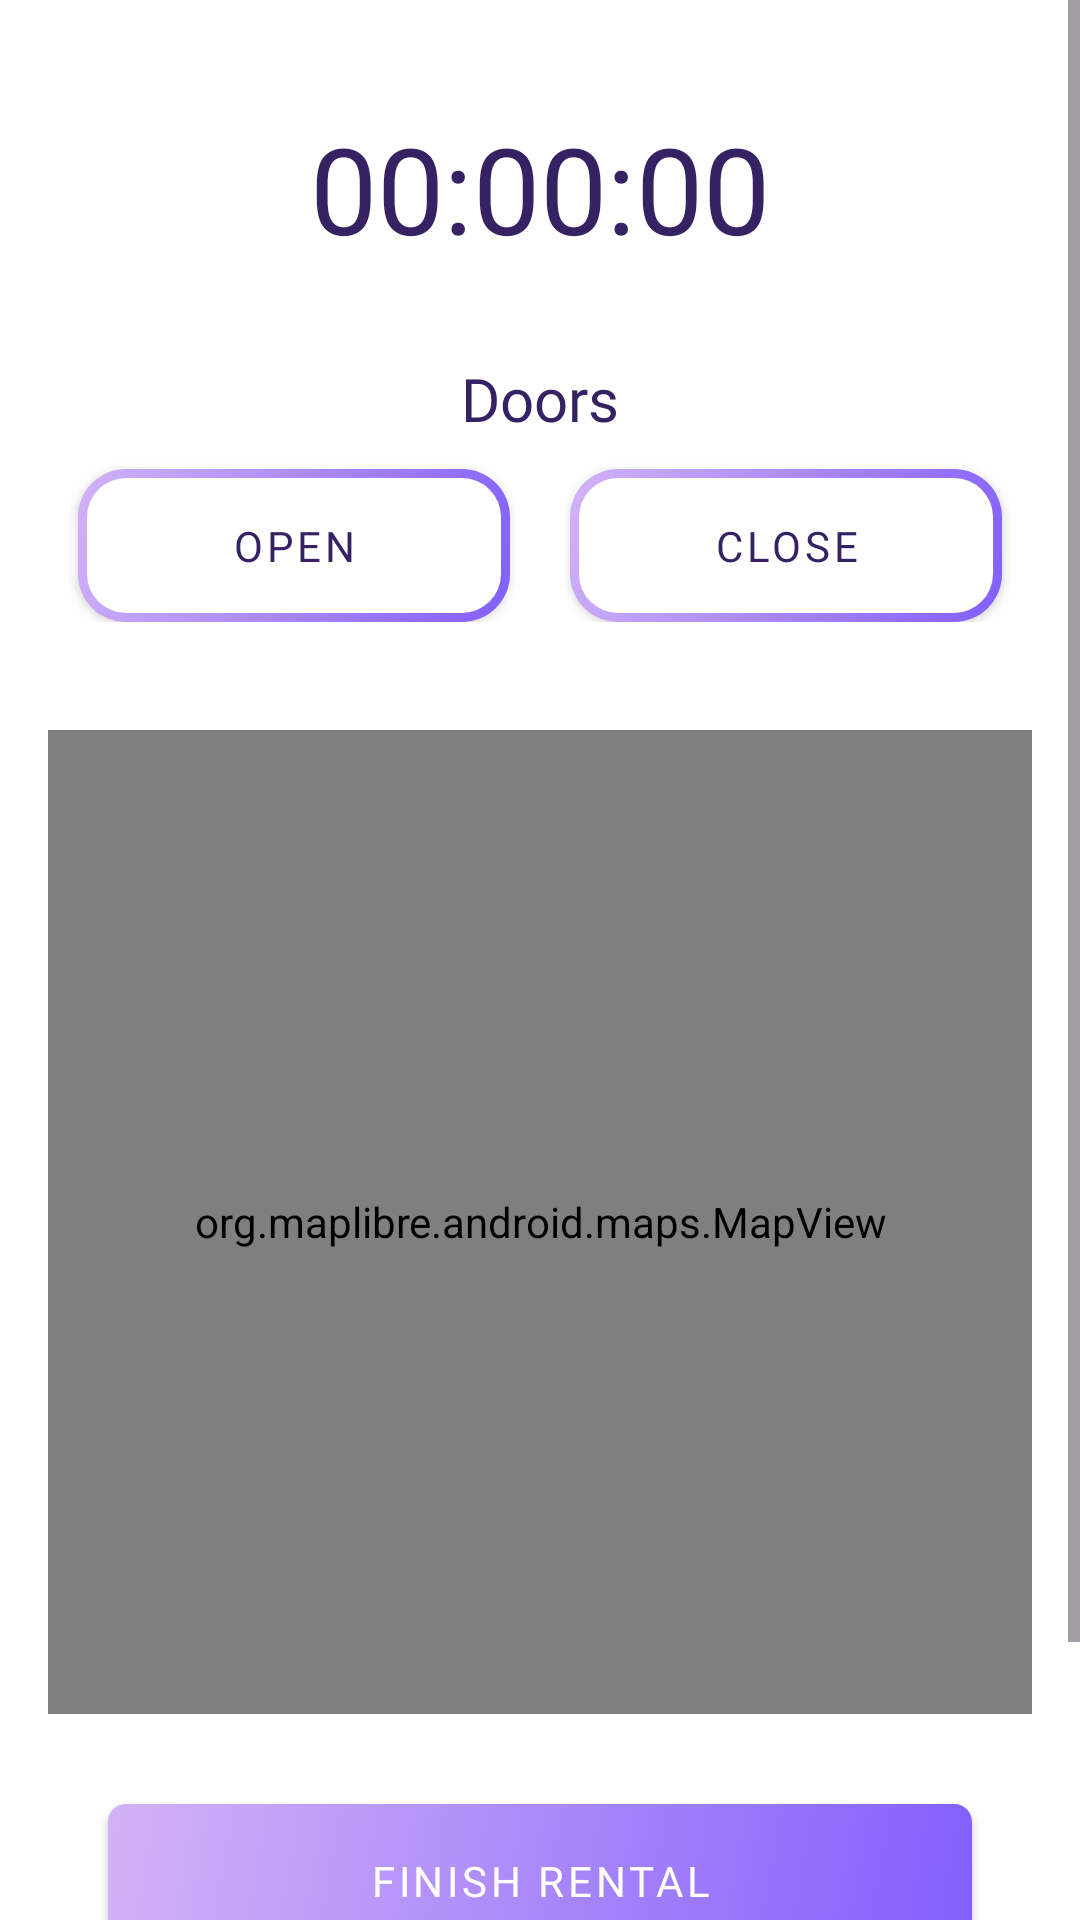

Layout XML and referenced resources for this Android screen:
<!-- AndroidManifest.xml: application theme Theme.AplikacjaProjektZespolowyPWr -->
<!-- res/layout/fragment_control.xml -->
<?xml version="1.0" encoding="utf-8"?>
<FrameLayout xmlns:android="http://schemas.android.com/apk/res/android"
    xmlns:tools="http://schemas.android.com/tools"
    android:layout_width="match_parent"
    android:layout_height="match_parent"
    xmlns:app="http://schemas.android.com/apk/res-auto"
    tools:context=".ui.fragments.ControlFragment">

    <ScrollView
        android:layout_width="match_parent"
        android:layout_height="match_parent"
        tools:ignore="UselessParent">

        <LinearLayout
            android:layout_width="match_parent"
            android:layout_height="wrap_content"
            android:orientation="vertical"
            android:padding="16dp">

            <TextView
                android:id="@+id/estimatedTime"
                android:layout_width="wrap_content"
                android:layout_height="wrap_content"
                android:layout_gravity="center"
                android:layout_marginTop="20dp"
                android:fontFamily="@font/roboto_bold"
                android:text="@string/time"
                android:textColor="@color/onBackground"
                android:textSize="40sp" />

            <TextView
                android:layout_width="wrap_content"
                android:layout_height="wrap_content"
                android:layout_gravity="center"
                android:layout_marginTop="30dp"
                android:text="@string/doors"
                android:textSize="20sp"
                android:textColor="@color/onBackground"
                android:fontFamily="@font/roboto"/>

            <LinearLayout
                android:layout_width="match_parent"
                android:layout_height="wrap_content"
                android:orientation="horizontal"
                android:gravity="center_horizontal">

                <com.google.android.material.button.MaterialButton
                    android:id="@+id/openDoorButton"
                    style="@style/Widget.MaterialComponents.Button"
                    android:layout_width="0dp"
                    android:layout_height="wrap_content"
                    android:fontFamily="@font/roboto_bold"
                    app:backgroundTint="@null"
                    android:background="@drawable/gradient_border"
                    android:textColor="@color/onBackground"
                    android:layout_marginHorizontal="10dp"
                    android:layout_marginTop="10dp"
                    android:paddingVertical="10dp"
                    android:text="@string/open_doors"
                    android:textAllCaps="true"
                    android:layout_weight="1"
                    tools:ignore="TextContrastCheck,VisualLintButtonSize" />
                <com.google.android.material.button.MaterialButton
                    android:id="@+id/closeDoorButton"
                    style="@style/Widget.MaterialComponents.Button"
                    android:layout_width="0dp"
                    android:layout_height="wrap_content"
                    android:layout_marginHorizontal="10dp"
                    android:fontFamily="@font/roboto_bold"
                    app:backgroundTint="@null"
                    android:background="@drawable/gradient_border"
                    android:textColor="@color/onBackground"
                    android:layout_marginTop="10dp"
                    android:paddingVertical="10dp"
                    android:text="@string/close_doors"
                    android:textAllCaps="true"
                    android:layout_weight="1"
                    tools:ignore="TextContrastCheck,VisualLintButtonSize" />
            </LinearLayout>

            <androidx.constraintlayout.widget.ConstraintLayout
                android:layout_width="match_parent"
                android:layout_marginTop="20dp"
                android:layout_height="match_parent">

                <org.maplibre.android.maps.MapView
                    android:id="@+id/mapView"
                    android:layout_width="match_parent"
                    android:layout_height="0dp"
                    android:layout_marginTop="16dp"
                    app:layout_constraintTop_toTopOf="parent"
                    app:layout_constraintStart_toStartOf="parent"
                    app:layout_constraintEnd_toEndOf="parent"
                    app:layout_constraintDimensionRatio="1:1"/>
            </androidx.constraintlayout.widget.ConstraintLayout>

            <com.google.android.material.button.MaterialButton
                android:id="@+id/disconnectButton"
                style="@style/Widget.MaterialComponents.Button"
                android:layout_width="match_parent"
                android:layout_height="wrap_content"
                android:layout_marginLeft="20dp"
                android:fontFamily="@font/roboto_bold"
                app:backgroundTint="@null"
                android:background="@drawable/gradient_button"
                android:layout_marginTop="30dp"
                android:layout_marginRight="20dp"
                android:paddingVertical="10dp"
                android:text="@string/end_rental"
                android:layout_marginBottom="80dp"
                android:textAllCaps="true"
                tools:ignore="TextContrastCheck,VisualLintButtonSize" />

        </LinearLayout>
    </ScrollView>

</FrameLayout>
<!-- resources referenced by this layout -->
<resources>
  <color name="onBackground">#362162</color>
  <!-- drawable gradient_border (drawable) -->
  <?xml version="1.0" encoding="utf-8"?>
  <layer-list xmlns:android="http://schemas.android.com/apk/res/android">
      <item>
          <shape android:shape="rectangle">
              <gradient
                  android:angle="135"
                  android:startColor="@color/primary"
                  android:endColor="@color/secondary"
                  android:type="linear" />
              <corners android:radius="16dp" />
          </shape>
      </item>
  
      <item android:left="3dp" android:top="3dp" android:right="3dp" android:bottom="3dp">
          <shape android:shape="rectangle">
              <solid android:color="@color/background" />
              <corners android:radius="13dp" />
          </shape>
      </item>
  </layer-list>
  <!-- drawable gradient_button (drawable) -->
  <?xml version="1.0" encoding="utf-8"?>
  <shape xmlns:android="http://schemas.android.com/apk/res/android" android:shape="rectangle" >
      <gradient
          android:startColor="@color/primary"
          android:endColor="@color/secondary"
          android:angle="135"/>
      <corners android:radius="6dp" />
  </shape>
  <string name="close_doors">Close</string>
  <string name="doors">Doors</string>
  <string name="end_rental">Finish rental</string>
  <string name="open_doors">Open</string>
  <string name="time">00:00:00</string>
  <style name="Theme.AplikacjaProjektZespolowyPWr" parent="Base.Theme.AplikacjaProjektZespolowyPWr" />
  <color name="primary">#825efc</color>
  <color name="secondary">#D2B3F6</color>
  <color name="background">#ffffff</color>
  <style name="Base.Theme.AplikacjaProjektZespolowyPWr" parent="Theme.Material3.DayNight.NoActionBar">
          <item name="colorPrimary">@color/primary</item>
          <item name="colorOnPrimary">@color/onPrimary</item>
          <item name="colorSecondary">@color/secondary</item>
          <item name="colorOnSecondary">@color/onPrimary</item>
          <item name="colorAccent">@color/accent</item>
          <item name="android:windowBackground">@color/background</item>
          <item name="textFillColor">@color/onPrimary</item>
      </style>
  <color name="onPrimary">#ffffff</color>
  <color name="accent">#7f4bd6</color>
</resources>
